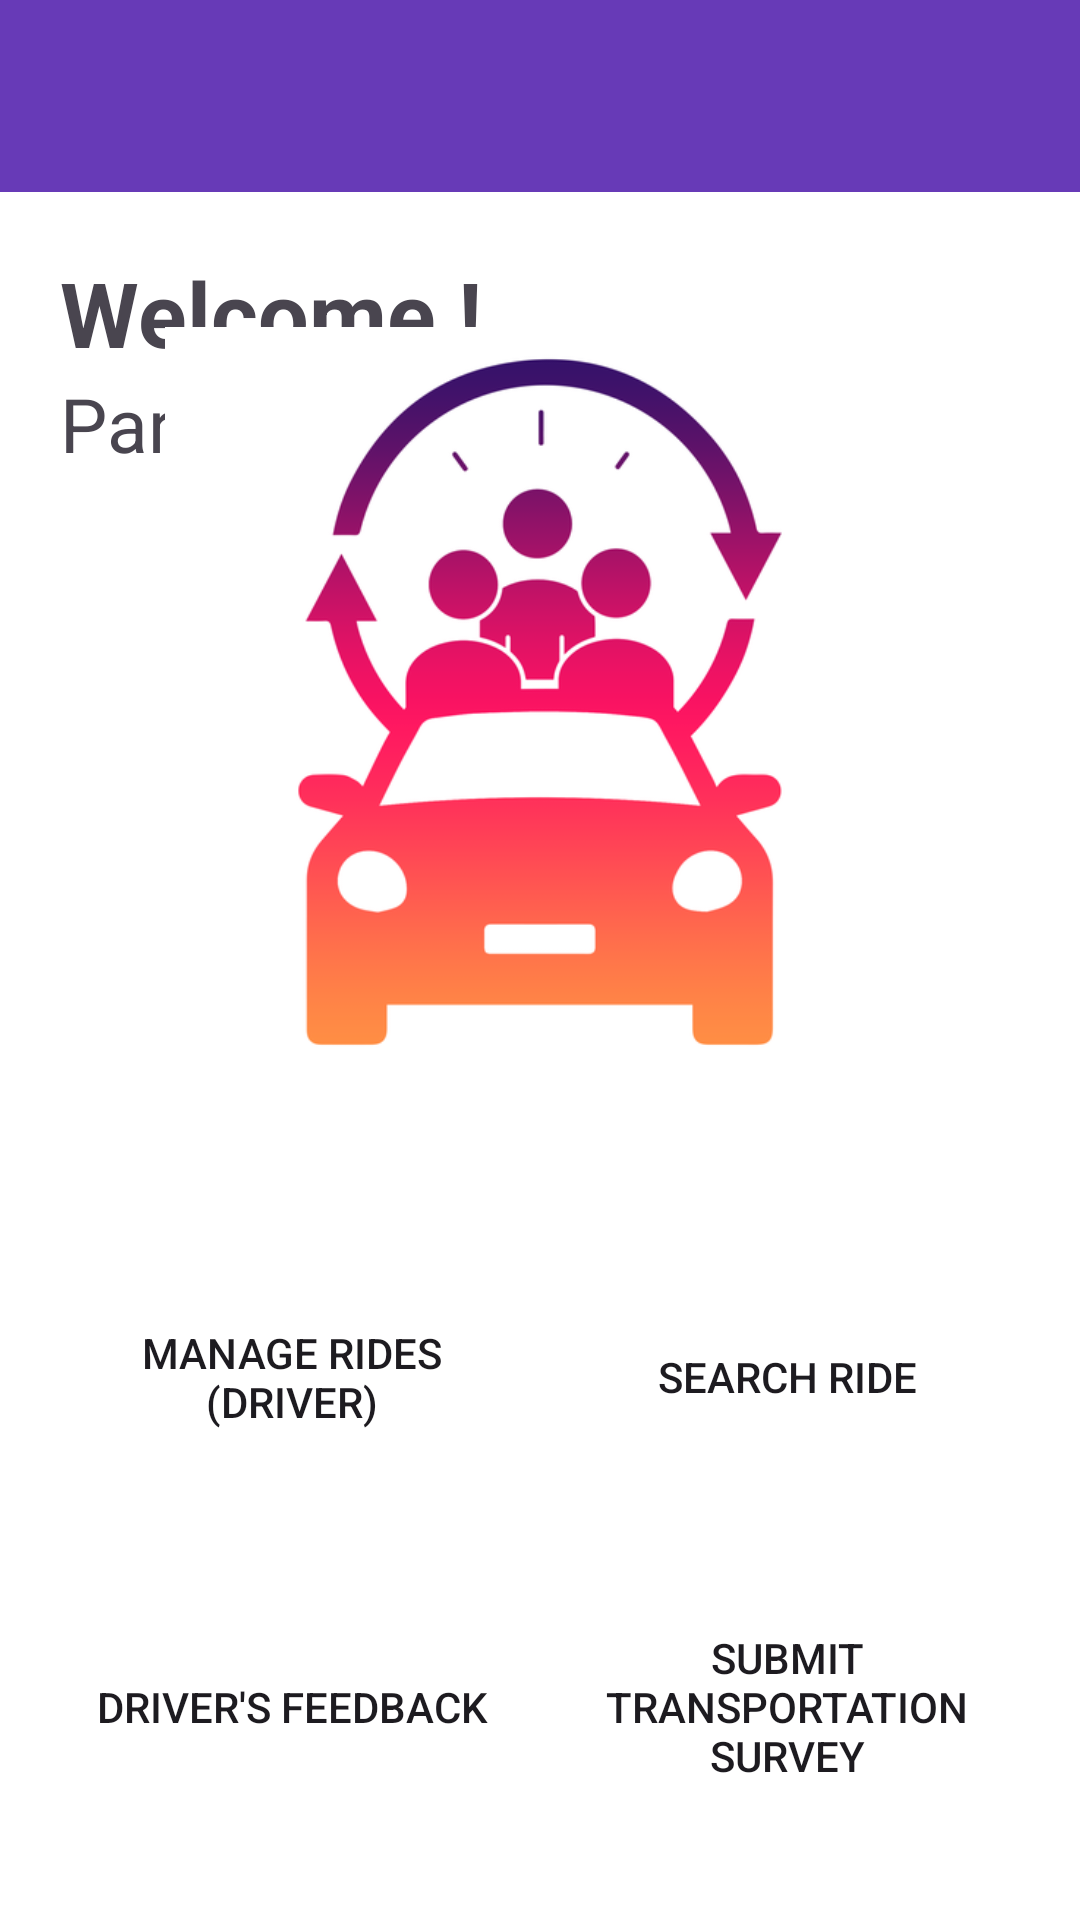

Write the Android layout XML for this screen, with the resource values it uses.
<!-- AndroidManifest.xml: application theme Theme.CTA -->
<!-- res/layout/activity_user_dashboard.xml -->
<RelativeLayout xmlns:android="http://schemas.android.com/apk/res/android"
    android:layout_width="match_parent"
    android:layout_height="match_parent"
    android:background="@android:color/white">

    <include layout="@layout/custom_toobar"/>

    <RelativeLayout
        android:layout_below="@+id/toolbar"
        android:layout_width="match_parent"
        android:layout_height="match_parent"
        android:layout_margin="20dp">


        <TextView
            android:id="@+id/textViewWelcome"
            android:layout_width="wrap_content"
            android:layout_height="wrap_content"
            android:layout_alignParentTop="true"
            android:layout_alignParentStart="true"
            android:textSize="30sp"
            android:textStyle="bold"
            android:text="Welcome !" />

        <TextView
            android:id="@+id/textViewFullname"
            android:layout_below="@+id/textViewWelcome"
            android:layout_width="wrap_content"
            android:layout_height="wrap_content"
            android:layout_alignParentStart="true"
            android:textSize="25sp"
            android:text="Parwinder Singh" />

        <LinearLayout
            android:layout_width="match_parent"
            android:layout_height="wrap_content"
           android:layout_centerInParent="true"
            android:layout_marginTop="50dp"
            android:orientation="vertical">

            <ImageView
                android:id="@+id/logoImageView"
                android:layout_width="250dp"
                android:layout_height="250dp"
                android:src="@drawable/app_logo"
                android:layout_gravity="center_horizontal"/>

            <LinearLayout
                android:layout_width="match_parent"
                android:layout_height="match_parent"
                android:orientation="vertical"
                android:layout_marginTop="50dp">

                <LinearLayout
                    android:layout_width="match_parent"
                    android:layout_height="100dp"
                    android:orientation="horizontal">

                    <Button
                        android:id="@+id/buttonManageRides"
                        android:layout_width="0dp"
                        android:layout_weight="1"
                        android:layout_height="match_parent"
                        android:text="Manage Rides (Driver)"
                        android:background="@drawable/button_design"
                        />

                    <Button
                        android:id="@+id/buttonSearchRide"
                        android:layout_width="0dp"
                        android:layout_weight="1"
                        android:layout_height="match_parent"
                        android:text="Search Ride"
                        android:layout_marginLeft="10dp"
                        android:background="@drawable/button_design"/>

                </LinearLayout>


                <LinearLayout
                    android:layout_width="match_parent"
                    android:layout_height="100dp"
                    android:orientation="horizontal"
                    android:layout_marginTop="10dp">

                    <Button
                        android:id="@+id/buttonDriverFeedback"
                        android:layout_width="0dp"
                        android:layout_weight="1"
                        android:layout_height="match_parent"
                        android:text="Driver's Feedback"
                        android:background="@drawable/button_design"/>

                    <Button
                        android:id="@+id/buttonTransportationSurvey"
                        android:layout_width="0dp"
                        android:layout_weight="1"
                        android:layout_height="match_parent"
                        android:text="Submit Transportation Survey"
                        android:layout_marginLeft="10dp"
                        android:background="@drawable/button_design"/>

                </LinearLayout>

            </LinearLayout>

        </LinearLayout>


    </RelativeLayout>

</RelativeLayout>
<!-- res/layout/custom_toobar.xml (included above) -->
<androidx.appcompat.widget.Toolbar
    xmlns:android="http://schemas.android.com/apk/res/android"
    xmlns:app="http://schemas.android.com/apk/res-auto"
    android:id="@+id/toolbar"
    app:layout_scrollFlags="scroll|enterAlways"
    android:layout_width="match_parent"
    android:layout_height="wrap_content"
    android:background="@color/colorPrimary"
    app:theme="@style/ToolbarColoredBackArrow">
</androidx.appcompat.widget.Toolbar>
<!-- resources referenced by this layout -->
<resources>
  <color name="colorPrimary">#673AB7</color>
  <!-- drawable app_logo: png bitmap (drawable, 53390 bytes) -->
  <style name="ToolbarColoredBackArrow" parent="Base.Theme.CTA">
          <item name="android:textColorPrimary">@color/white</item>
          <item name="android:textColorSecondary">@color/white</item>
      </style>
  <style name="Theme.CTA" parent="Base.Theme.CTA" />
  <style name="Base.Theme.CTA" parent="Theme.Material3.Light">
          <item name="windowNoTitle">true</item>
          <item name="windowActionBar">false</item>
          <item name="colorPrimary">@color/colorPrimary</item>
          <item name="colorPrimaryDark">@color/colorPrimaryDark</item>
          <item name="colorAccent">@color/colorAccent</item>
          <item name="android:navigationBarColor" tools:targetApi="21">?attr/colorPrimaryDark</item>
      </style>
  <color name="white">#FFFFFFFF</color>
  <color name="colorPrimaryDark">#441F85</color>
  <color name="colorAccent">#81012D</color>
</resources>
